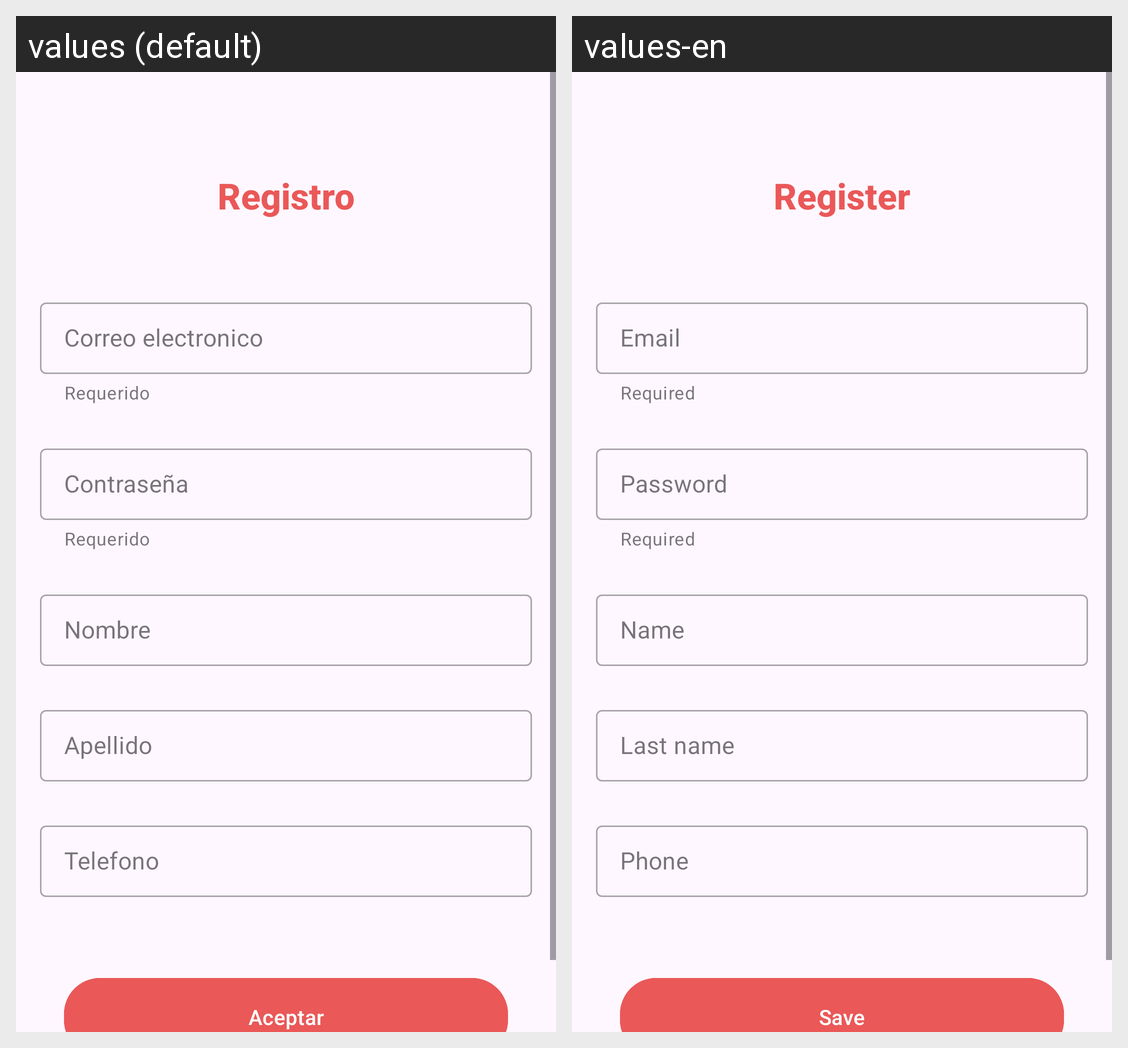

Here is an Android app screen in its default locale and in the app's own translations. Write out the translated-string differences for the strings that appear on this screen.
Android screen res/layout/activity_register.xml rendered under 2 locales, left to right: values (default), values-en. Device: Nexus 5 (rendered at 1080×1920; each locale shown at half size, 540×960, under a caption strip naming it); theme Theme.SneakerCity.
Strings drawn on this screen, with the default value and each locale's value (text and hints the layout hard-codes, and strings that could not be matched under every locale, appear in the picture but are not listed):

register_title
  values: Registro
  values-en: Register

email_message
  values: Correo electronico
  values-en: Email

required_message
  values: Requerido
  values-en: Required

password_message
  values: Contraseña
  values-en: Password

name_message
  values: Nombre
  values-en: Name

last_name_message
  values: Apellido
  values-en: Last name

phone_message
  values: Telefono
  values-en: Phone

saved_message
  values: Aceptar
  values-en: Save
